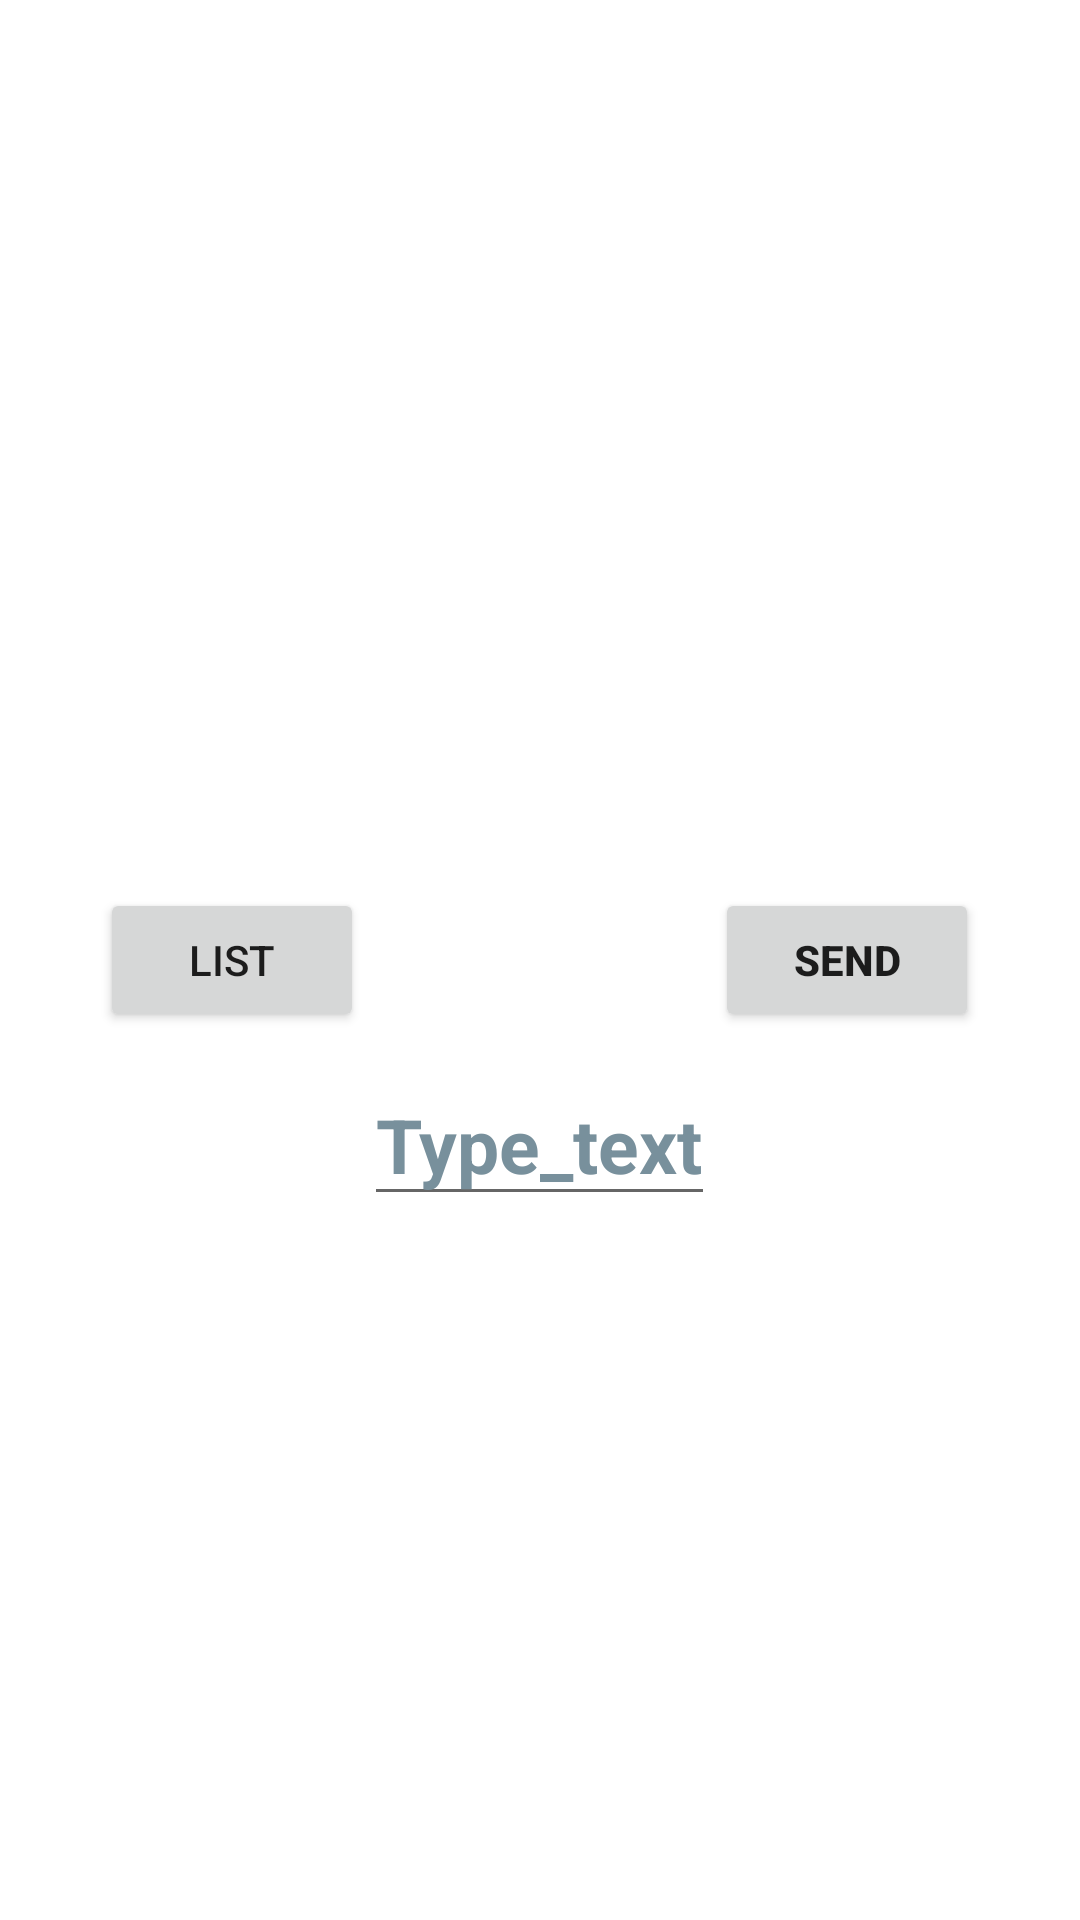

Produce the Android XML layout that renders to this screen, including the resource entries it uses.
<!-- AndroidManifest.xml: application theme Theme.ProblemInternship -->
<!-- res/layout/fragment_main.xml -->
<?xml version="1.0" encoding="utf-8"?>

<LinearLayout xmlns:android="http://schemas.android.com/apk/res/android"
    xmlns:tools="http://schemas.android.com/tools"
    android:layout_width="match_parent"
    android:layout_height="match_parent"
    android:orientation="horizontal"
    android:gravity="center"
    tools:context=".ui.MainFragment">

    <Button
        android:id="@+id/list_button_id"
        android:layout_width="wrap_content"
        android:layout_height="wrap_content"
        android:text="@string/list"
/>

    <EditText
        android:id="@+id/send_text_id"
        android:layout_width="wrap_content"
        android:layout_height="wrap_content"
        android:layout_marginTop="@dimen/top_margin_text"
        android:autofillHints=""
        android:hint="@string/input"
        android:textColorHint="@color/gray"
        android:textSize="@dimen/text_size"
        android:textStyle="bold" />

    <Button
        android:id="@+id/send_button_id"
        android:layout_width="wrap_content"
        android:layout_height="wrap_content"
        android:text="@string/send"
        android:textStyle="bold" />

</LinearLayout>
<!-- resources referenced by this layout -->
<resources>
  <color name="gray">#78909C</color>
  <dimen name="text_size">25sp</dimen>
  <dimen name="top_margin_text">60dp</dimen>
  <string name="input">Type_text</string>
  <string name="list">List</string>
  <string name="send">send</string>
  <style name="Theme.ProblemInternship" parent="Theme.MaterialComponents.DayNight.DarkActionBar">
          
          <item name="colorPrimary">@color/purple_500</item>
          <item name="colorPrimaryVariant">@color/purple_700</item>
          <item name="colorOnPrimary">@color/white</item>
          
          <item name="colorSecondary">@color/teal_200</item>
          <item name="colorSecondaryVariant">@color/teal_700</item>
          <item name="colorOnSecondary">@color/black</item>
          
          <item name="android:statusBarColor" tools:targetApi="l">?attr/colorPrimaryVariant</item>
          
      </style>
  <color name="purple_500">#FF6200EE</color>
  <color name="purple_700">#FF3700B3</color>
  <color name="white">#FFFFFFFF</color>
  <color name="teal_200">#FF03DAC5</color>
  <color name="teal_700">#FF018786</color>
  <color name="black">#FF000000</color>
</resources>
